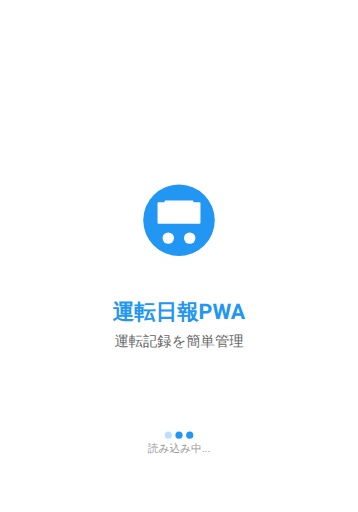
t = 0.00 s
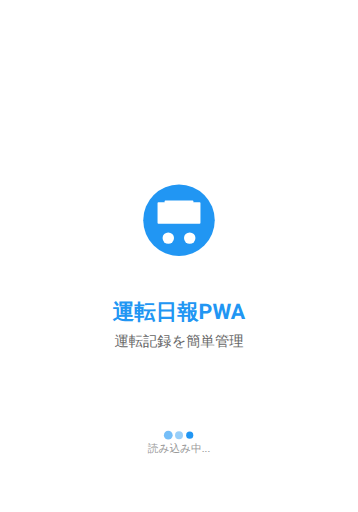
t = 0.32 s
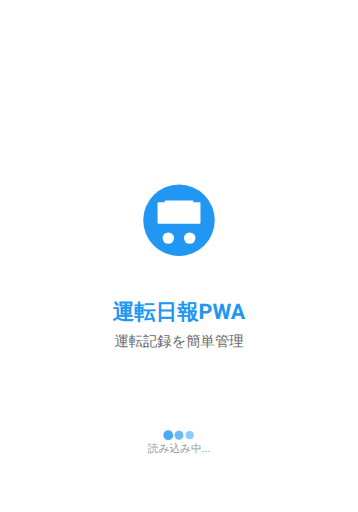
t = 0.53 s
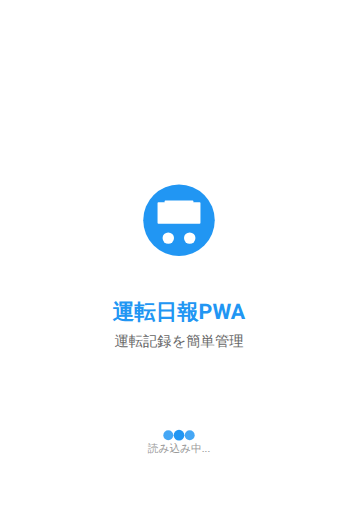
t = 0.86 s
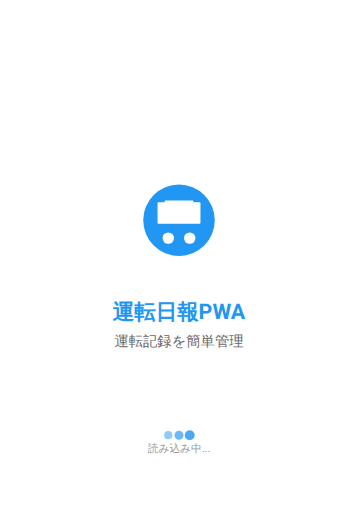
t = 1.20 s
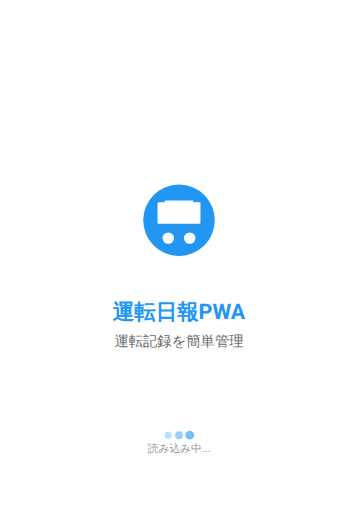
t = 1.40 s

The animated SVG that drew these frames (rendered in a browser with its animation timeline set to each time). Animation: 6 SMIL elements (animate=6); one cycle of 1.72 s, repeats indefinitely.

<svg width="1668" height="2388" viewBox="0 0 1668 2388" xmlns="http://www.w3.org/2000/svg">
  <!-- Background -->
  <rect width="1668" height="2388" fill="#FFFFFF"/>
  
  <!-- App Icon Background -->
  <circle cx="834" cy="1027.2" r="166.8" fill="#2196F3"/>
  
  <!-- Car Icon (simplified for SVG) -->
  <g transform="translate(733.92, 927.1199999999999)">
    <rect x="0" y="16" width="200.16" height="100.08" rx="4" fill="#FFFFFF"/>
    <rect x="33.36000000000001" y="8" width="133.44000000000003" height="66.72000000000001" rx="3" fill="#FFFFFF"/>
    <!-- Wheels -->
    <circle cx="50.04" cy="183.48000000000002" r="26.688000000000002" fill="#FFFFFF"/>
    <circle cx="150.12" cy="183.48000000000002" r="26.688000000000002" fill="#FFFFFF"/>
  </g>
  
  <!-- Title -->
  <text x="834" y="1460.88" 
        font-family="-apple-system, BlinkMacSystemFont, 'Segoe UI', Roboto, sans-serif" 
        font-size="100.08" 
        font-weight="bold" 
        fill="#2196F3" 
        text-anchor="middle" 
        dominant-baseline="middle">運転日報PWA</text>
  
  <!-- Subtitle -->
  <text x="834" y="1594.32" 
        font-family="-apple-system, BlinkMacSystemFont, 'Segoe UI', Roboto, sans-serif" 
        font-size="66.72" 
        fill="#666666" 
        text-anchor="middle" 
        dominant-baseline="middle">運転記録を簡単管理</text>
  
  <!-- Loading Dots -->
  <g fill="#2196F3">
    <circle cx="783.96" cy="2029.8" r="16.68">
      <animate attributeName="r" values="16.68;25.02;16.68" dur="1.4s" repeatCount="indefinite" begin="0s"/>
      <animate attributeName="opacity" values="0.3;1;0.3" dur="1.4s" repeatCount="indefinite" begin="0s"/>
    </circle>
    <circle cx="834" cy="2029.8" r="16.68">
      <animate attributeName="r" values="16.68;25.02;16.68" dur="1.4s" repeatCount="indefinite" begin="0.16s"/>
      <animate attributeName="opacity" values="0.3;1;0.3" dur="1.4s" repeatCount="indefinite" begin="0.16s"/>
    </circle>
    <circle cx="884.04" cy="2029.8" r="16.68">
      <animate attributeName="r" values="16.68;25.02;16.68" dur="1.4s" repeatCount="indefinite" begin="0.32s"/>
      <animate attributeName="opacity" values="0.3;1;0.3" dur="1.4s" repeatCount="indefinite" begin="0.32s"/>
    </circle>
  </g>
  
  <!-- Loading Text -->
  <text x="834" y="2096.52" 
        font-family="-apple-system, BlinkMacSystemFont, 'Segoe UI', Roboto, sans-serif" 
        font-size="50.04" 
        fill="#999999" 
        text-anchor="middle" 
        dominant-baseline="middle">読み込み中...</text>
</svg>